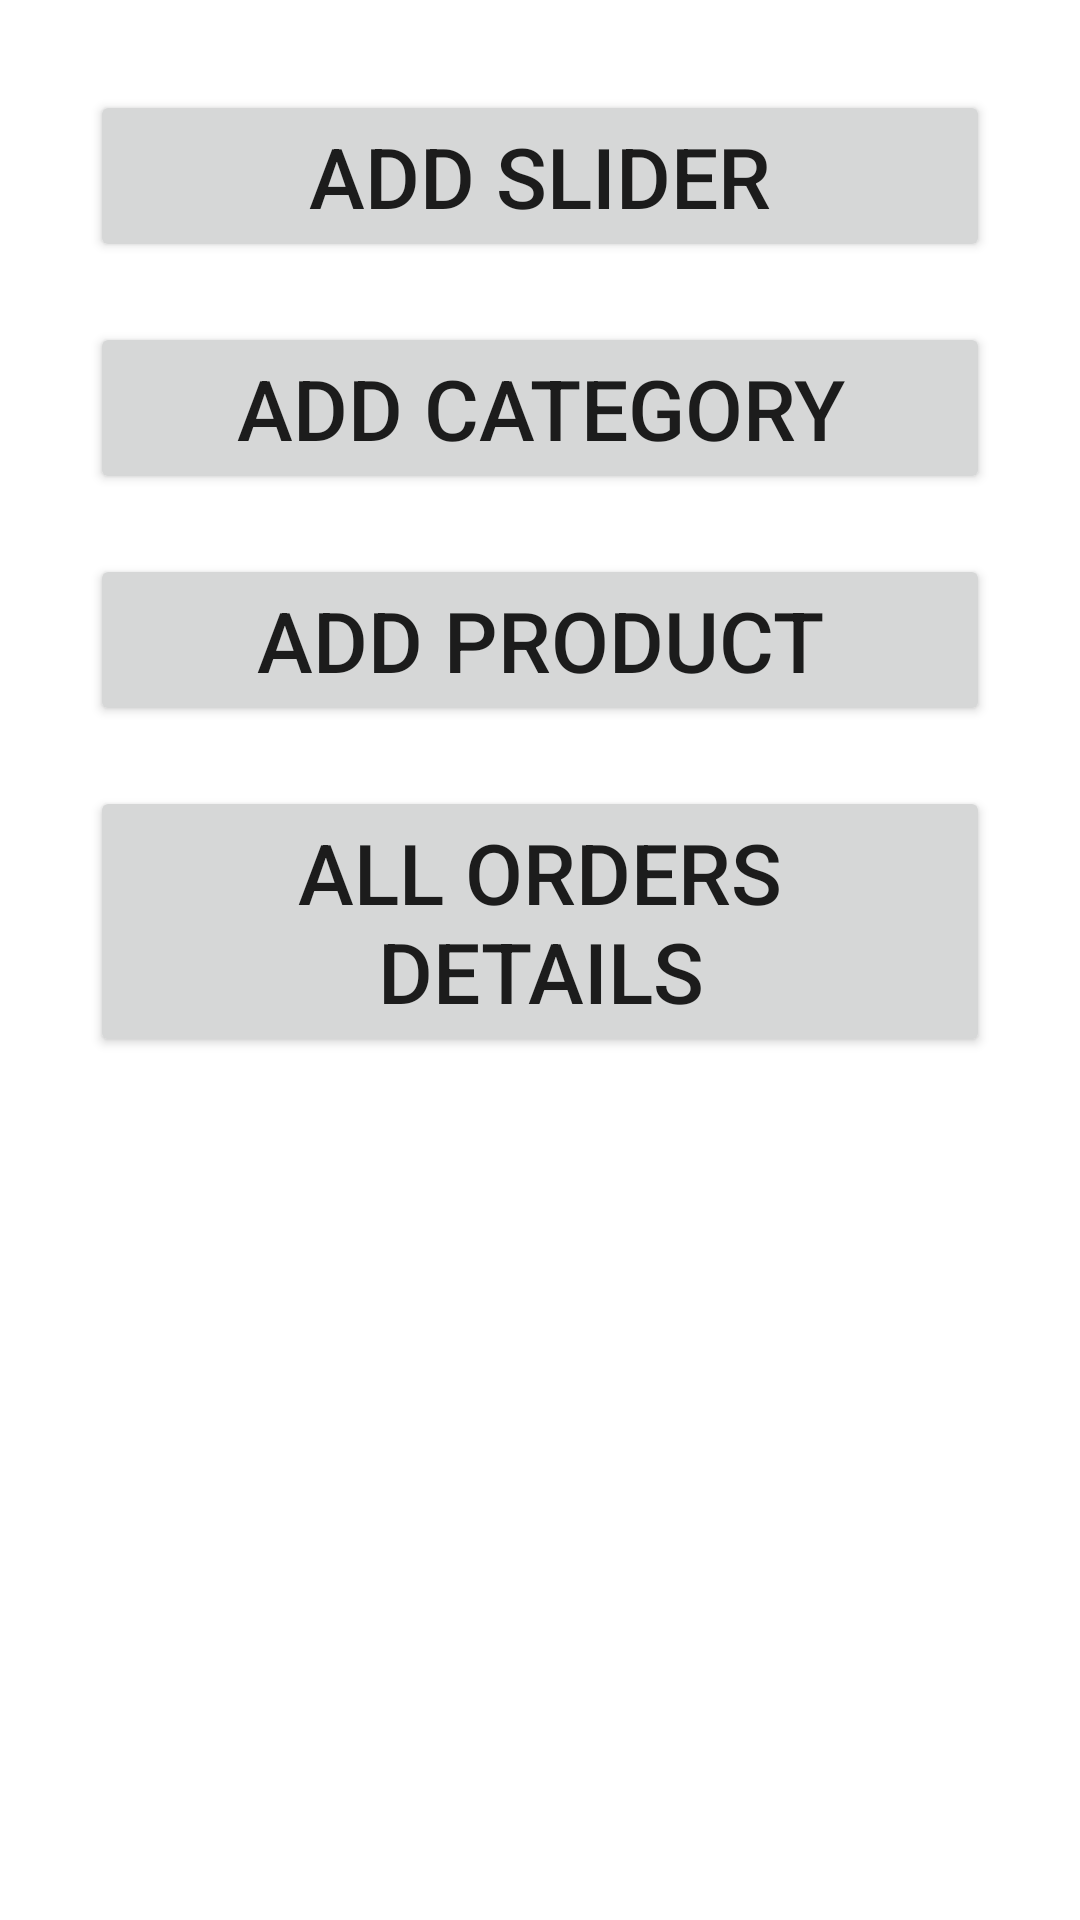

Reconstruct the res/layout file that produces this screen, plus the resources it refers to.
<!-- AndroidManifest.xml: application theme Theme.PN_StoreAdmin -->
<!-- res/layout/fragment_home.xml -->
<?xml version="1.0" encoding="utf-8"?>
<LinearLayout xmlns:android="http://schemas.android.com/apk/res/android"
    xmlns:tools="http://schemas.android.com/tools"
    android:layout_width="match_parent"
    android:layout_height="match_parent"
    android:orientation="vertical"
    tools:context=".fragments.HomeFragment">

    
    <LinearLayout
        android:layout_width="match_parent"
        android:layout_height="match_parent"
        android:orientation="vertical"
        android:padding="20dp">
        <Button
            android:id="@+id/button"
            android:layout_width="match_parent"
            android:layout_height="wrap_content"
            android:text="Add Slider"
            android:textSize="28sp"
            android:layout_margin="10dp"
            />

        <Button
            android:id="@+id/button1"
            android:layout_width="match_parent"
            android:layout_height="wrap_content"
            android:text="Add Category"
            android:textSize="28sp"
            android:layout_margin="10dp"
            />

        <Button
            android:id="@+id/button2"
            android:layout_width="match_parent"
            android:layout_height="wrap_content"
            android:text="Add Product"
            android:textSize="28sp"
            android:layout_margin="10dp"
            />

        <Button
            android:id="@+id/button3"
            android:layout_width="match_parent"
            android:layout_height="wrap_content"
            android:text="All orders details"
            android:textSize="28sp"
            android:layout_margin="10dp"
            />

    </LinearLayout>

</LinearLayout>
<!-- resources referenced by this layout -->
<resources>
  <style name="Theme.PN_StoreAdmin" parent="Theme.MaterialComponents.DayNight.DarkActionBar">
          
          <item name="colorPrimary">@color/purple_500</item>
          <item name="colorPrimaryVariant">@color/purple_700</item>
          <item name="colorOnPrimary">@color/white</item>
          
          <item name="colorSecondary">@color/teal_200</item>
          <item name="colorSecondaryVariant">@color/teal_700</item>
          <item name="colorOnSecondary">@color/black</item>
          
          <item name="android:statusBarColor">?attr/colorPrimaryVariant</item>
          
      </style>
  <!-- not gathered from this repository: default colours our renderer supplied (Android Studio template values) -->
  <color name="purple_500">#FF6200EE</color>
  <color name="purple_700">#FF3700B3</color>
  <color name="teal_200">#FF03DAC5</color>
  <color name="teal_700">#FF018786</color>
  <color name="black">#FF000000</color>
  <color name="white">#FFFFFFFF</color>
</resources>
